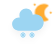
t = 0.00 s
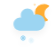
t = 5.00 s
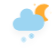
t = 5.50 s
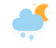
t = 6.00 s
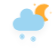
t = 6.50 s
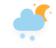
t = 8.25 s

The animated SVG that drew these frames (rendered in a browser with its animation timeline set to each time). Animation: 5 CSS @keyframes rules; frames cover the first 8.25 s, repeats indefinitely.

<svg width="56" height="48" version="1.1" xmlns="http://www.w3.org/2000/svg">
  <defs>
    <filter id="blur" x="-.20655" y="-.23099" width="1.403" height="1.5634">
      <feGaussianBlur in="SourceAlpha" stdDeviation="3" />
      <feOffset dx="0" dy="4" result="offsetblur" />
      <feComponentTransfer>
        <feFuncA slope="0.05" type="linear" />
      </feComponentTransfer>
      <feMerge>
        <feMergeNode />
        <feMergeNode in="SourceGraphic" />
      </feMerge>
    </filter>
    <style type="text/css">
      <![CDATA[
      /*
** CLOUDS
*/
      @keyframes am-weather-cloud-2 {
        0% {
          -webkit-transform: translate(0px, 0px);
          -moz-transform: translate(0px, 0px);
          -ms-transform: translate(0px, 0px);
          transform: translate(0px, 0px);
        }

        50% {
          -webkit-transform: translate(2px, 0px);
          -moz-transform: translate(2px, 0px);
          -ms-transform: translate(2px, 0px);
          transform: translate(2px, 0px);
        }

        100% {
          -webkit-transform: translate(0px, 0px);
          -moz-transform: translate(0px, 0px);
          -ms-transform: translate(0px, 0px);
          transform: translate(0px, 0px);
        }
      }

      .am-weather-cloud-2 {
        -webkit-animation-name: am-weather-cloud-2;
        -moz-animation-name: am-weather-cloud-2;
        animation-name: am-weather-cloud-2;
        -webkit-animation-duration: 3s;
        -moz-animation-duration: 3s;
        animation-duration: 3s;
        -webkit-animation-timing-function: linear;
        -moz-animation-timing-function: linear;
        animation-timing-function: linear;
        -webkit-animation-iteration-count: infinite;
        -moz-animation-iteration-count: infinite;
        animation-iteration-count: infinite;
      }

      /*
** MOON
*/
      @keyframes am-weather-moon {
        0% {
          -webkit-transform: rotate(0deg);
          -moz-transform: rotate(0deg);
          -ms-transform: rotate(0deg);
          transform: rotate(0deg);
        }

        50% {
          -webkit-transform: rotate(15deg);
          -moz-transform: rotate(15deg);
          -ms-transform: rotate(15deg);
          transform: rotate(15deg);
        }

        100% {
          -webkit-transform: rotate(0deg);
          -moz-transform: rotate(0deg);
          -ms-transform: rotate(0deg);
          transform: rotate(0deg);
        }
      }

      .am-weather-moon {
        -webkit-animation-name: am-weather-moon;
        -moz-animation-name: am-weather-moon;
        -ms-animation-name: am-weather-moon;
        animation-name: am-weather-moon;
        -webkit-animation-duration: 6s;
        -moz-animation-duration: 6s;
        -ms-animation-duration: 6s;
        animation-duration: 6s;
        -webkit-animation-timing-function: linear;
        -moz-animation-timing-function: linear;
        -ms-animation-timing-function: linear;
        animation-timing-function: linear;
        -webkit-animation-iteration-count: infinite;
        -moz-animation-iteration-count: infinite;
        -ms-animation-iteration-count: infinite;
        animation-iteration-count: infinite;
        -webkit-transform-origin: 12.5px 15.15px 0;
        /* TODO FF CENTER ISSUE */
        -moz-transform-origin: 12.5px 15.15px 0;
        /* TODO FF CENTER ISSUE */
        -ms-transform-origin: 12.5px 15.15px 0;
        /* TODO FF CENTER ISSUE */
        transform-origin: 12.5px 15.15px 0;
        /* TODO FF CENTER ISSUE */
      }

      @keyframes am-weather-moon-star-1 {
        0% {
          opacity: 0;
        }

        100% {
          opacity: 1;
        }
      }

      .am-weather-moon-star-1 {
        -webkit-animation-name: am-weather-moon-star-1;
        -moz-animation-name: am-weather-moon-star-1;
        -ms-animation-name: am-weather-moon-star-1;
        animation-name: am-weather-moon-star-1;
        -webkit-animation-delay: 3s;
        -moz-animation-delay: 3s;
        -ms-animation-delay: 3s;
        animation-delay: 3s;
        -webkit-animation-duration: 5s;
        -moz-animation-duration: 5s;
        -ms-animation-duration: 5s;
        animation-duration: 5s;
        -webkit-animation-timing-function: linear;
        -moz-animation-timing-function: linear;
        -ms-animation-timing-function: linear;
        animation-timing-function: linear;
        -webkit-animation-iteration-count: 1;
        -moz-animation-iteration-count: 1;
        -ms-animation-iteration-count: 1;
        animation-iteration-count: 1;
      }

      @keyframes am-weather-moon-star-2 {
        0% {
          opacity: 0;
        }

        100% {
          opacity: 1;
        }
      }

      .am-weather-moon-star-2 {
        -webkit-animation-name: am-weather-moon-star-2;
        -moz-animation-name: am-weather-moon-star-2;
        -ms-animation-name: am-weather-moon-star-2;
        animation-name: am-weather-moon-star-2;
        -webkit-animation-delay: 5s;
        -moz-animation-delay: 5s;
        -ms-animation-delay: 5s;
        animation-delay: 5s;
        -webkit-animation-duration: 4s;
        -moz-animation-duration: 4s;
        -ms-animation-duration: 4s;
        animation-duration: 4s;
        -webkit-animation-timing-function: linear;
        -moz-animation-timing-function: linear;
        -ms-animation-timing-function: linear;
        animation-timing-function: linear;
        -webkit-animation-iteration-count: 1;
        -moz-animation-iteration-count: 1;
        -ms-animation-iteration-count: 1;
        animation-iteration-count: 1;
      }

      /*
** SNOW
*/
      @keyframes am-weather-snow {
        0% {
          -webkit-transform: translateX(0) translateY(0);
          -moz-transform: translateX(0) translateY(0);
          -ms-transform: translateX(0) translateY(0);
          transform: translateX(0) translateY(0);
        }

        33.33% {
          -webkit-transform: translateX(-1.2px) translateY(2px);
          -moz-transform: translateX(-1.2px) translateY(2px);
          -ms-transform: translateX(-1.2px) translateY(2px);
          transform: translateX(-1.2px) translateY(2px);
        }

        66.66% {
          -webkit-transform: translateX(1.4px) translateY(4px);
          -moz-transform: translateX(1.4px) translateY(4px);
          -ms-transform: translateX(1.4px) translateY(4px);
          transform: translateX(1.4px) translateY(4px);
          opacity: 1;
        }

        100% {
          -webkit-transform: translateX(-1.6px) translateY(6px);
          -moz-transform: translateX(-1.6px) translateY(6px);
          -ms-transform: translateX(-1.6px) translateY(6px);
          transform: translateX(-1.6px) translateY(6px);
          opacity: 0;
        }
      }

      .am-weather-snow-1 {
        -webkit-animation-name: am-weather-snow;
        -moz-animation-name: am-weather-snow;
        -ms-animation-name: am-weather-snow;
        animation-name: am-weather-snow;
        -webkit-animation-duration: 2s;
        -moz-animation-duration: 2s;
        -ms-animation-duration: 2s;
        animation-duration: 2s;
        -webkit-animation-timing-function: linear;
        -moz-animation-timing-function: linear;
        -ms-animation-timing-function: linear;
        animation-timing-function: linear;
        -webkit-animation-iteration-count: infinite;
        -moz-animation-iteration-count: infinite;
        -ms-animation-iteration-count: infinite;
        animation-iteration-count: infinite;
      }

      .am-weather-snow-2 {
        -webkit-animation-name: am-weather-snow;
        -moz-animation-name: am-weather-snow;
        -ms-animation-name: am-weather-snow;
        animation-name: am-weather-snow;
        -webkit-animation-delay: 1.2s;
        -moz-animation-delay: 1.2s;
        -ms-animation-delay: 1.2s;
        animation-delay: 1.2s;
        -webkit-animation-duration: 2s;
        -moz-animation-duration: 2s;
        -ms-animation-duration: 2s;
        animation-duration: 2s;
        -webkit-animation-timing-function: linear;
        -moz-animation-timing-function: linear;
        -ms-animation-timing-function: linear;
        animation-timing-function: linear;
        -webkit-animation-iteration-count: infinite;
        -moz-animation-iteration-count: infinite;
        -ms-animation-iteration-count: infinite;
        animation-iteration-count: infinite;
      }
      ]]>
    </style>
  </defs>
  <g transform="translate(16,-2)" filter="url(#blur)">
    <g transform="matrix(.8 0 0 .8 16 4)">
      <g class="am-weather-moon-star-1"
        style="-moz-animation-delay:3s;-moz-animation-duration:5s;-moz-animation-iteration-count:1;-moz-animation-name:am-weather-moon-star-1;-moz-animation-timing-function:linear;-ms-animation-delay:3s;-ms-animation-duration:5s;-ms-animation-iteration-count:1;-ms-animation-name:am-weather-moon-star-1;-ms-animation-timing-function:linear;-webkit-animation-delay:3s;-webkit-animation-duration:5s;-webkit-animation-iteration-count:1;-webkit-animation-name:am-weather-moon-star-1;-webkit-animation-timing-function:linear">
        <polygon points="4 4 3.3 5.2 2.7 4 1.5 3.3 2.7 2.7 3.3 1.5 4 2.7 5.2 3.3" fill="#FFAC32"
          stroke-miterlimit="10" />
      </g>
      <g class="am-weather-moon-star-2"
        style="-moz-animation-delay:5s;-moz-animation-duration:4s;-moz-animation-iteration-count:1;-moz-animation-name:am-weather-moon-star-2;-moz-animation-timing-function:linear;-ms-animation-delay:5s;-ms-animation-duration:4s;-ms-animation-iteration-count:1;-ms-animation-name:am-weather-moon-star-2;-ms-animation-timing-function:linear;-webkit-animation-delay:5s;-webkit-animation-duration:4s;-webkit-animation-iteration-count:1;-webkit-animation-name:am-weather-moon-star-2;-webkit-animation-timing-function:linear">
        <polygon transform="translate(20,10)"
          points="4 4 3.3 5.2 2.7 4 1.5 3.3 2.7 2.7 3.3 1.5 4 2.7 5.2 3.3"
          fill="#FFAC32" stroke-miterlimit="10" />
      </g>
      <g class="am-weather-moon"
        style="-moz-animation-duration:6s;-moz-animation-iteration-count:infinite;-moz-animation-name:am-weather-moon;-moz-animation-timing-function:linear;-moz-transform-origin:12.5px 15.15px 0;-ms-animation-duration:6s;-ms-animation-iteration-count:infinite;-ms-animation-name:am-weather-moon;-ms-animation-timing-function:linear;-ms-transform-origin:12.5px 15.15px 0;-webkit-animation-duration:6s;-webkit-animation-iteration-count:infinite;-webkit-animation-name:am-weather-moon;-webkit-animation-timing-function:linear;-webkit-transform-origin:12.5px 15.15px 0">
        <path
          d="m14.5 13.2c0-3.7 2-6.9 5-8.7-1.5-0.9-3.2-1.3-5-1.3-5.5 0-10 4.5-10 10s4.5 10 10 10c1.8 0 3.5-0.5 5-1.3-3-1.7-5-5-5-8.7z"
          fill="#FFAC32" stroke="#FFAC32" stroke-linejoin="round" stroke-width="2" />
      </g>
    </g>
    <g class="am-weather-cloud-3"
      style="-moz-animation-duration:3s;-moz-animation-iteration-count:infinite;-moz-animation-name:am-weather-cloud-2;-moz-animation-timing-function:linear;-webkit-animation-duration:3s;-webkit-animation-iteration-count:infinite;-webkit-animation-name:am-weather-cloud-2;-webkit-animation-timing-function:linear">
      <path transform="translate(-20,-11)"
        d="m47.7 35.4c0-4.6-3.7-8.2-8.2-8.2-1 0-1.9 0.2-2.8 0.5-0.3-3.4-3.1-6.2-6.6-6.2-3.7 0-6.7 3-6.7 6.7 0 0.8 0.2 1.6 0.4 2.3-0.3-0.1-0.7-0.1-1-0.1-3.7 0-6.7 3-6.7 6.7 0 3.6 2.9 6.6 6.5 6.7h17.2c4.4-0.5 7.9-4 7.9-8.4z"
        fill="#9CD5F2" stroke="transparent" stroke-linejoin="round" stroke-width="1.2" />
    </g>
    <g class="am-weather-snow-1"
      style="-moz-animation-duration:2s;-moz-animation-iteration-count:infinite;-moz-animation-name:am-weather-snow;-moz-animation-timing-function:linear;-ms-animation-duration:2s;-ms-animation-iteration-count:infinite;-ms-animation-name:am-weather-snow;-ms-animation-timing-function:linear;-webkit-animation-duration:2s;-webkit-animation-iteration-count:infinite;-webkit-animation-name:am-weather-snow;-webkit-animation-timing-function:linear">
      <g transform="translate(7,28)" fill="none" stroke="#9CD5F2" stroke-linecap="round">
        <line transform="translate(0,9)" y1="-2.5" y2="2.5" stroke-width="1.2" />
        <line transform="rotate(45,-10.864,4.5)" y1="-2.5" y2="2.5" />
        <line transform="rotate(90,-4.5,4.5)" y1="-2.5" y2="2.5" />
        <line transform="rotate(135,-1.864,4.5)" y1="-2.5" y2="2.5" />
      </g>
    </g>
    <g class="am-weather-snow-2"
      style="-moz-animation-delay:1.2s;-moz-animation-duration:2s;-moz-animation-iteration-count:infinite;-moz-animation-name:am-weather-snow;-moz-animation-timing-function:linear;-ms-animation-delay:1.2s;-ms-animation-duration:2s;-ms-animation-iteration-count:infinite;-ms-animation-name:am-weather-snow;-ms-animation-timing-function:linear;-webkit-animation-delay:1.2s;-webkit-animation-duration:2s;-webkit-animation-iteration-count:infinite;-webkit-animation-name:am-weather-snow;-webkit-animation-timing-function:linear">
      <g transform="translate(16,28)" fill="none" stroke="#9CD5F2" stroke-linecap="round">
        <line transform="translate(0,9)" y1="-2.5" y2="2.5" stroke-width="1.2" />
        <line transform="rotate(45,-10.864,4.5)" y1="-2.5" y2="2.5" />
        <line transform="rotate(90,-4.5,4.5)" y1="-2.5" y2="2.5" />
        <line transform="rotate(135,-1.864,4.5)" y1="-2.5" y2="2.5" />
      </g>
    </g>
  </g>
</svg>